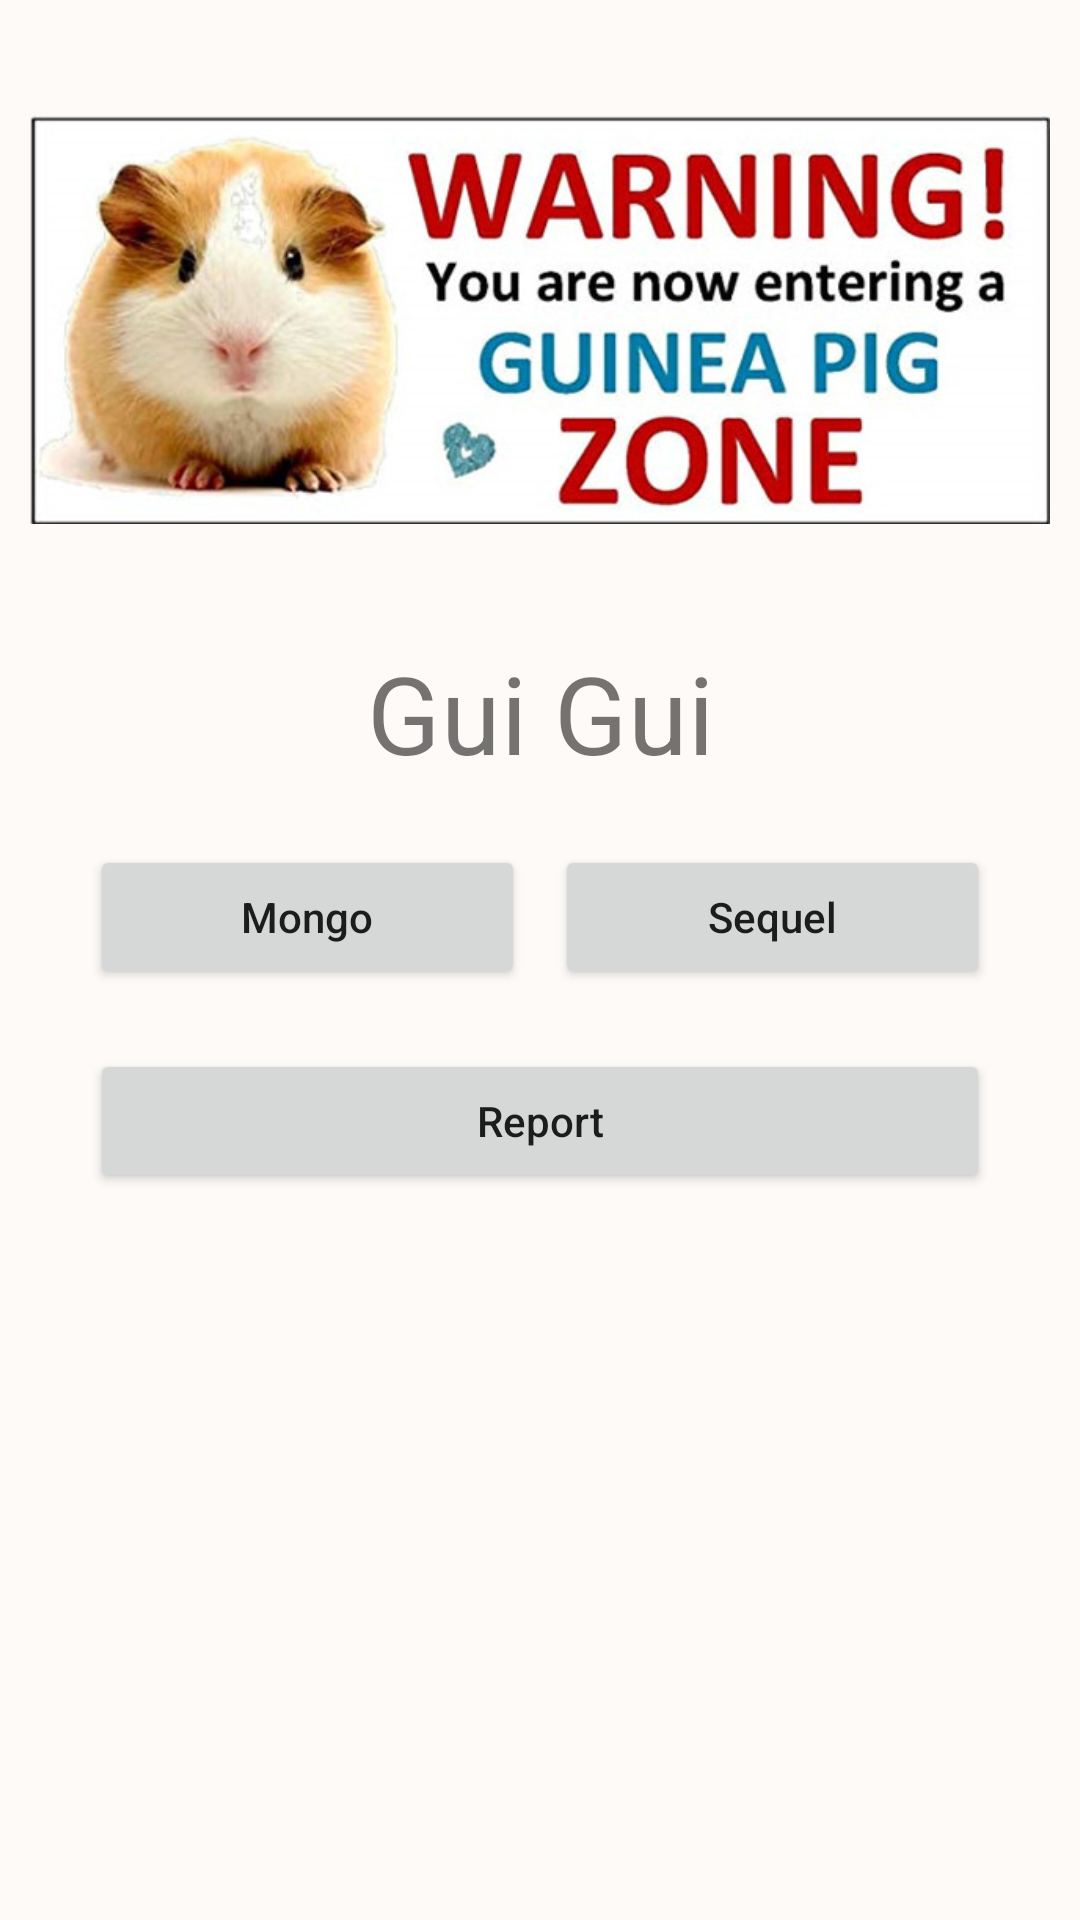

Android layout source for this screen:
<!-- AndroidManifest.xml: application theme AppTheme -->
<!-- res/layout/frag_home.xml -->
<?xml version="1.0" encoding="utf-8"?>
<LinearLayout xmlns:android="http://schemas.android.com/apk/res/android"
    android:layout_width="match_parent"
    android:layout_height="match_parent"
    android:background="#FEFAF8"
    android:orientation="vertical">

    <ImageView
        android:layout_width="match_parent"
        android:layout_height="wrap_content"
        android:layout_marginHorizontal="10dp"
        android:layout_marginTop="20sp"
        android:contentDescription="@string/app_name"
        android:src="@mipmap/sign" />

    <TextView
        android:layout_width="match_parent"
        android:layout_height="wrap_content"
        android:layout_marginTop="20sp"
        android:gravity="center"
        android:text="Gui Gui"
        android:textSize="36sp" />

    <LinearLayout
        android:layout_width="match_parent"
        android:layout_height="wrap_content"
        android:layout_marginTop="20sp"
        android:orientation="horizontal"
        android:paddingHorizontal="30sp">

        <Button
            android:id="@+id/home_mongo"
            android:layout_width="match_parent"
            android:layout_height="wrap_content"
            android:layout_marginRight="5sp"
            android:layout_weight="1"
            android:text="@string/menu_mongo"
            android:textAllCaps="false" />

        <Button
            android:id="@+id/home_sequel"
            android:layout_width="match_parent"
            android:layout_height="wrap_content"
            android:layout_marginLeft="5sp"
            android:layout_weight="1"
            android:text="@string/menu_sequel"
            android:textAllCaps="false" />
    </LinearLayout>

    <Button
        android:id="@+id/home_report"
        android:layout_width="match_parent"
        android:layout_height="wrap_content"
        android:layout_marginHorizontal="30sp"
        android:layout_marginTop="20sp"
        android:text="Report"
        android:textAllCaps="false" />
</LinearLayout>
<!-- resources referenced by this layout -->
<resources>
  <!-- mipmap sign: jpg bitmap (mipmap-hdpi, 61453 bytes) -->
  <string name="app_name">Piggie</string>
  <string name="menu_mongo">Mongo</string>
  <string name="menu_sequel">Sequel</string>
  <style name="AppTheme" parent="Theme.AppCompat.Light.DarkActionBar">
          
          <item name="colorPrimary">@color/colorPrimary</item>
          <item name="colorPrimaryDark">@color/colorPrimaryDark</item>
          <item name="colorAccent">@color/colorAccent</item>
      </style>
  <color name="colorPrimary">#f9ada0</color>
  <color name="colorPrimaryDark">#fe938c</color>
  <color name="colorAccent">#f7c59f</color>
</resources>
